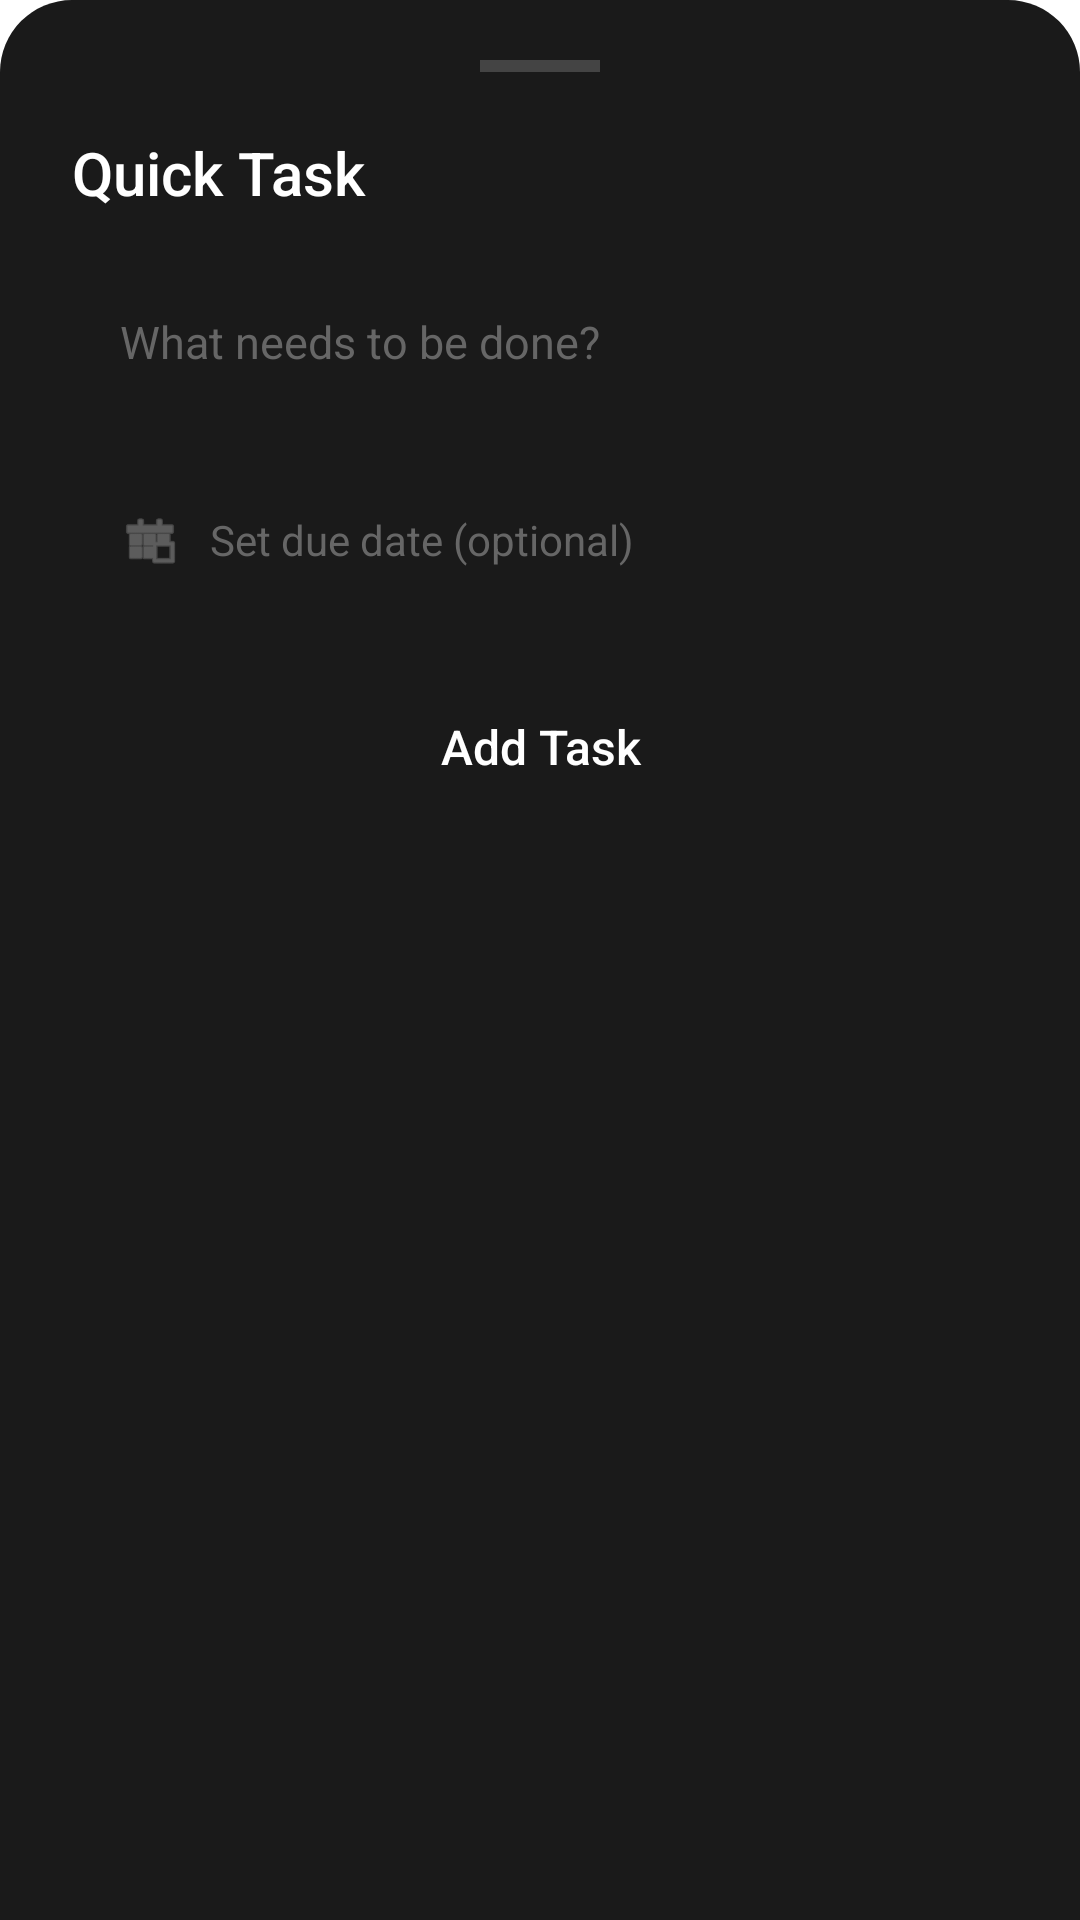

Android layout source for this screen:
<!-- AndroidManifest.xml: application theme Theme.TodoDroid -->
<!-- res/layout/dialog_quick_task.xml -->
<?xml version="1.0" encoding="utf-8"?>
<LinearLayout xmlns:android="http://schemas.android.com/apk/res/android"
    android:layout_width="match_parent"
    android:layout_height="wrap_content"
    android:orientation="vertical"
    android:background="@drawable/bottom_sheet_bg"
    android:paddingHorizontal="24dp"
    android:paddingTop="20dp"
    android:paddingBottom="40dp">

    <View android:layout_width="40dp" android:layout_height="4dp" android:background="#444444"
        android:layout_gravity="center_horizontal" android:layout_marginBottom="20dp" />

    <TextView android:layout_width="wrap_content" android:layout_height="wrap_content"
        android:text="Quick Task" android:textSize="20sp" android:textColor="#FFFFFF"
        android:fontFamily="sans-serif-medium" android:layout_marginBottom="16dp" />

    <EditText android:id="@+id/quick_task_input" android:layout_width="match_parent"
        android:layout_height="54dp" android:hint="What needs to be done?"
        android:textColorHint="#666666" android:textColor="#FFFFFF" android:textSize="15sp"
        android:fontFamily="sans-serif" android:background="@drawable/input_bg"
        android:paddingHorizontal="16dp" android:gravity="center_vertical"
        android:inputType="text" android:imeOptions="actionNext"
        android:layout_marginBottom="12dp" />

    <LinearLayout android:layout_width="match_parent" android:layout_height="54dp"
        android:orientation="horizontal" android:gravity="center_vertical"
        android:background="@drawable/input_bg" android:paddingHorizontal="16dp"
        android:layout_marginBottom="16dp">

        <ImageView android:layout_width="20dp" android:layout_height="20dp"
            android:src="@android:drawable/ic_menu_today" android:tint="#888888"
            android:layout_marginEnd="10dp" />

        <TextView android:id="@+id/due_date_text" android:layout_width="0dp"
            android:layout_height="wrap_content" android:layout_weight="1"
            android:text="Set due date (optional)" android:textSize="14sp"
            android:textColor="#666666" android:fontFamily="sans-serif"
            android:clickable="true" android:focusable="true" />

        <TextView android:id="@+id/btn_clear_date" android:layout_width="28dp"
            android:layout_height="28dp" android:text="X" android:textSize="14sp"
            android:textColor="#555555" android:gravity="center" android:visibility="gone"
            android:clickable="true" android:focusable="true" />

    </LinearLayout>

    <TextView android:id="@+id/btn_add_task" android:layout_width="match_parent"
        android:layout_height="52dp" android:text="Add Task" android:textSize="16sp"
        android:textColor="#FFFFFF" android:fontFamily="sans-serif-medium"
        android:gravity="center" android:background="@drawable/btn_create_bg"
        android:clickable="true" android:focusable="true" />

</LinearLayout>
<!-- resources referenced by this layout -->
<resources>
  <!-- drawable bottom_sheet_bg (drawable) -->
  <?xml version="1.0" encoding="utf-8"?>
  <shape xmlns:android="http://schemas.android.com/apk/res/android">
      <solid android:color="#1A1A1A" />
      <corners android:topLeftRadius="24dp" android:topRightRadius="24dp" />
  </shape>
  <style name="Theme.TodoDroid" parent="Theme.MaterialComponents.DayNight.NoActionBar">
          <item name="colorPrimary">#7C3AED</item>
          <item name="colorPrimaryVariant">#5B21B6</item>
          <item name="colorOnPrimary">#FFFFFF</item>
          <item name="colorSecondary">#7C3AED</item>
          <item name="android:colorBackground">#121212</item>
          <item name="colorSurface">#1E1E1E</item>
          <item name="colorOnSurface">#FFFFFF</item>
      </style>
</resources>
